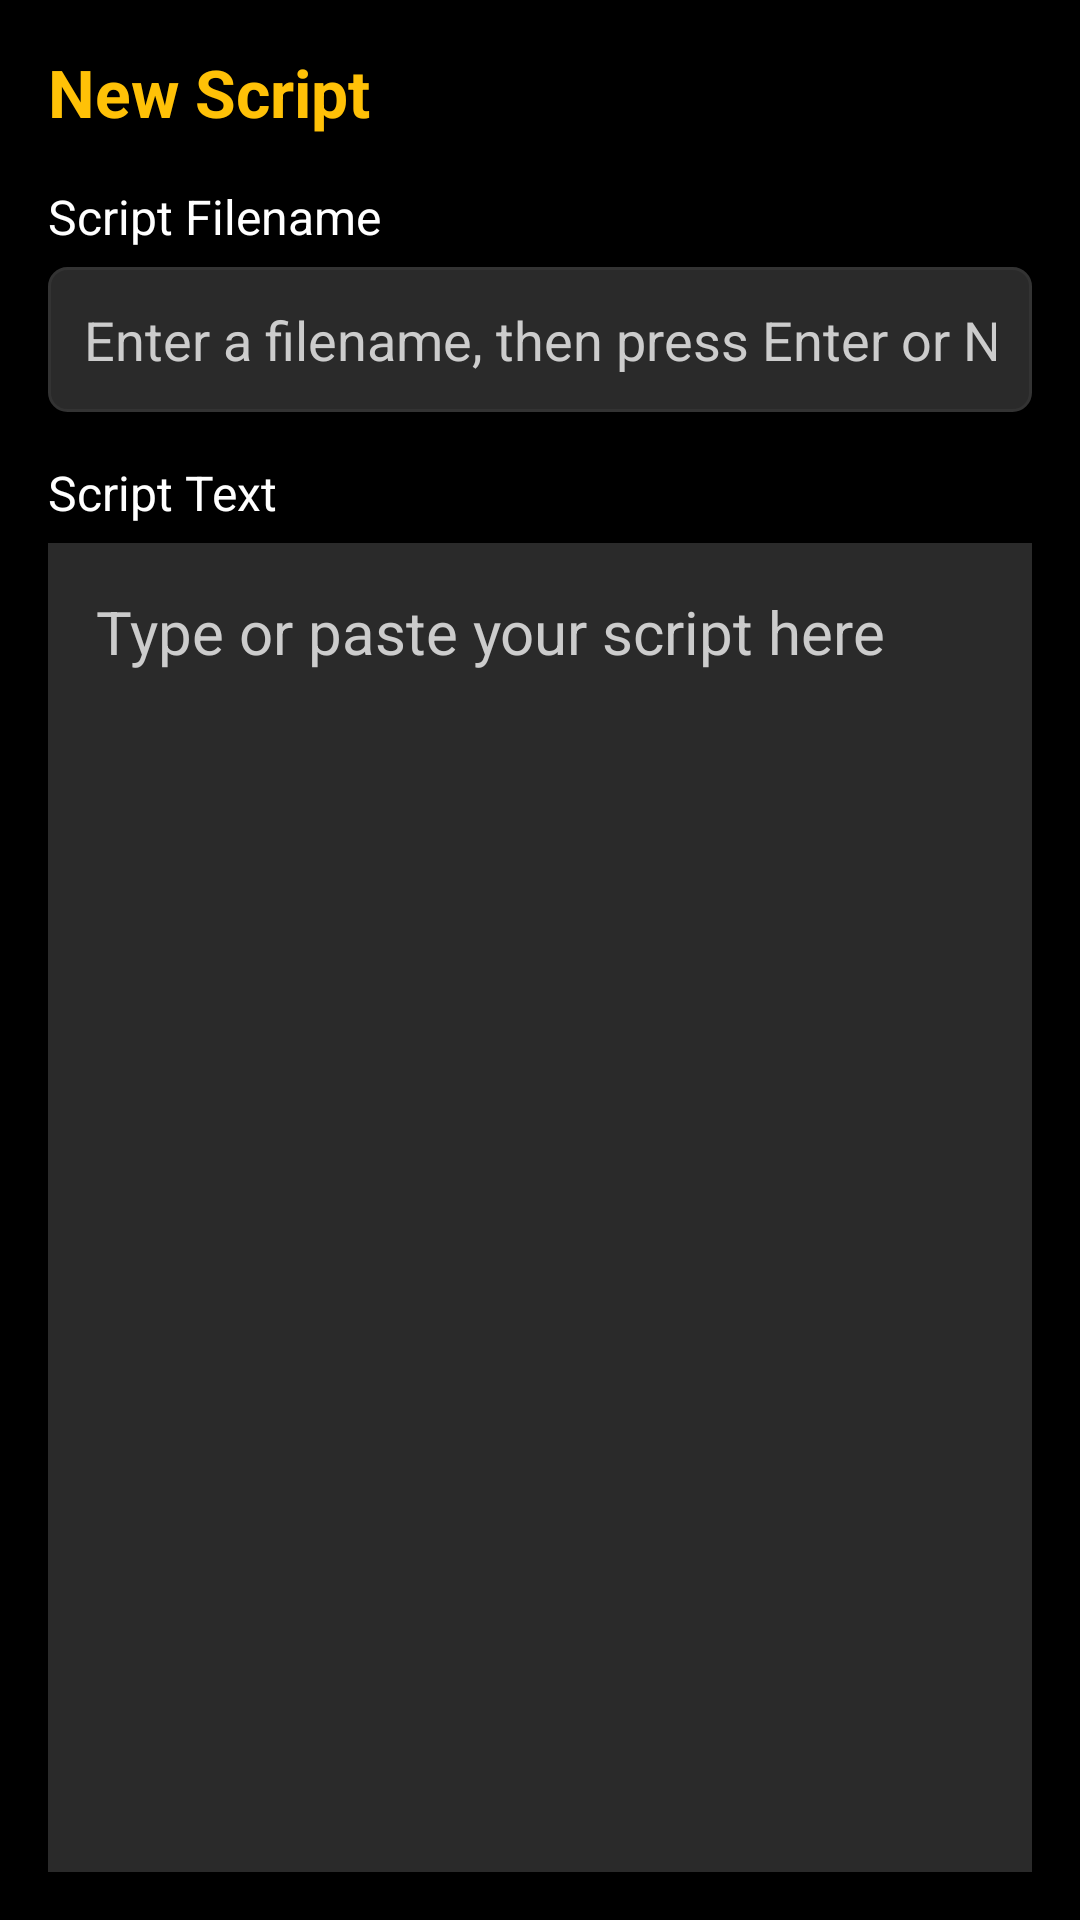

This screen was rendered from an Android layout file. Write that file and the resources it references.
<!-- AndroidManifest.xml: application theme AppTheme -->
<!-- res/layout/activity_script_editor.xml -->
<?xml version="1.0" encoding="utf-8"?>
<LinearLayout xmlns:android="http://schemas.android.com/apk/res/android"
    android:layout_width="match_parent"
    android:layout_height="match_parent"
    android:orientation="vertical"
    android:background="@color/background_black"
    android:padding="@dimen/control_padding">

    <LinearLayout
        android:id="@+id/titleAndFilenameSection"
        android:layout_width="match_parent"
        android:layout_height="wrap_content"
        android:orientation="vertical">

        <TextView
            android:id="@+id/editorTitleText"
            android:layout_width="wrap_content"
            android:layout_height="wrap_content"
            android:textColor="@color/accent_amber"
            android:textSize="22sp"
            android:textStyle="bold"
            android:text="@string/title_new_script" />

        <TextView
            android:id="@+id/filenameLabel"
            android:layout_width="wrap_content"
            android:layout_height="wrap_content"
            android:layout_marginTop="16dp"
            android:text="@string/script_filename_label"
            android:textColor="@color/text_white"
            android:textSize="16sp" />

        <EditText
            android:id="@+id/filenameField"
            android:layout_width="match_parent"
            android:layout_height="wrap_content"
            android:layout_marginTop="6dp"
            android:inputType="text"
            android:singleLine="true"
            android:maxLines="1"
            android:imeOptions="flagNoExtractUi|actionNext"
            android:hint="@string/filename_hint"
            android:textColor="@color/text_white"
            android:textColorHint="@color/text_light_gray"
            android:textSize="18sp"
            android:background="@drawable/button_background"
            android:padding="12dp" />

    </LinearLayout>

    <LinearLayout
        android:layout_width="match_parent"
        android:layout_height="wrap_content"
        android:orientation="horizontal"
        android:gravity="center_vertical"
        android:layout_marginTop="16dp">

        <TextView
            android:id="@+id/scriptBodyLabel"
            android:layout_width="0dp"
            android:layout_height="wrap_content"
            android:layout_weight="1"
            android:text="@string/script_text_label"
            android:textColor="@color/text_white"
            android:textSize="16sp" />

        <TextView
            android:id="@+id/btnEditFilename"
            android:layout_width="wrap_content"
            android:layout_height="wrap_content"
            android:visibility="gone"
            android:clickable="true"
            android:focusable="true"
            android:padding="6dp"
            android:text="@string/btn_edit_filename"
            android:textColor="@color/accent_amber"
            android:textSize="14sp" />

    </LinearLayout>

    <EditText
        android:id="@+id/scriptBodyField"
        android:layout_width="match_parent"
        android:layout_height="0dp"
        android:layout_weight="1"
        android:layout_marginTop="6dp"
        android:gravity="top|left"
        android:inputType="textMultiLine"
        android:imeOptions="flagNoExtractUi"
        android:scrollbars="vertical"
        android:hint="@string/script_body_hint"
        android:textColor="@color/text_white"
        android:textColorHint="@color/text_light_gray"
        android:textSize="@dimen/editor_text_size"
        android:background="@color/button_normal"
        android:padding="16dp" />

    <LinearLayout
        android:id="@+id/editorButtonRow"
        android:layout_width="match_parent"
        android:layout_height="wrap_content"
        android:orientation="horizontal"
        android:layout_marginTop="12dp"
        android:visibility="gone">

        <Button
            android:id="@+id/btnEditorCancel"
            style="@style/EditorActionButton"
            android:layout_width="0dp"
            android:layout_height="wrap_content"
            android:layout_weight="1"
            android:layout_marginRight="8dp"
            android:layout_marginEnd="8dp"
            android:text="@string/btn_cancel" />

        <Button
            android:id="@+id/btnEditorSave"
            style="@style/EditorActionButton"
            android:layout_width="0dp"
            android:layout_height="wrap_content"
            android:layout_weight="1"
            android:text="@string/btn_save" />
    </LinearLayout>

</LinearLayout>
<!-- resources referenced by this layout -->
<resources>
  <color name="accent_amber">#FFFFC107</color>
  <color name="background_black">#FF000000</color>
  <color name="button_normal">#FF2A2A2A</color>
  <color name="text_light_gray">#FFCCCCCC</color>
  <color name="text_white">#FFFFFFFF</color>
  <dimen name="control_padding">16dp</dimen>
  <dimen name="editor_text_size">20sp</dimen>
  <!-- drawable button_background (drawable) -->
  <?xml version="1.0" encoding="utf-8"?>
  <selector xmlns:android="http://schemas.android.com/apk/res/android">
      <item android:state_pressed="true">
          <shape android:shape="rectangle">
              <solid android:color="@color/button_pressed" />
              <corners android:radius="6dp" />
              <stroke android:width="1dp" android:color="@color/accent_amber" />
          </shape>
      </item>
      <item android:state_enabled="false">
          <shape android:shape="rectangle">
              <solid android:color="@color/background_black" />
              <corners android:radius="6dp" />
              <stroke android:width="1dp" android:color="@color/divider_color" />
          </shape>
      </item>
      <item>
          <shape android:shape="rectangle">
              <solid android:color="@color/button_normal" />
              <corners android:radius="6dp" />
              <stroke android:width="1dp" android:color="@color/divider_color" />
          </shape>
      </item>
  </selector>
  <string name="btn_cancel">Cancel</string>
  <string name="btn_edit_filename">Edit Filename</string>
  <string name="btn_save">Save</string>
  <string name="filename_hint">Enter a filename, then press Enter or Next</string>
  <string name="script_body_hint">Type or paste your script here</string>
  <string name="script_filename_label">Script Filename</string>
  <string name="script_text_label">Script Text</string>
  <string name="title_new_script">New Script</string>
  <style name="EditorActionButton">
          <item name="android:minHeight">@dimen/secondary_button_height</item>
          <item name="android:textSize">@dimen/secondary_text_size</item>
          <item name="android:textColor">@color/text_white</item>
          <item name="android:background">@drawable/button_background</item>
          <item name="android:padding">10dp</item>
          <item name="android:textAllCaps">false</item>
      </style>
  <style name="AppTheme" parent="android:Theme.Black.NoTitleBar">
          <item name="android:windowBackground">@color/background_black</item>
      </style>
  <color name="button_pressed">#FF444444</color>
  <color name="divider_color">#FF333333</color>
  <dimen name="secondary_button_height">56dp</dimen>
  <dimen name="secondary_text_size">16sp</dimen>
</resources>
